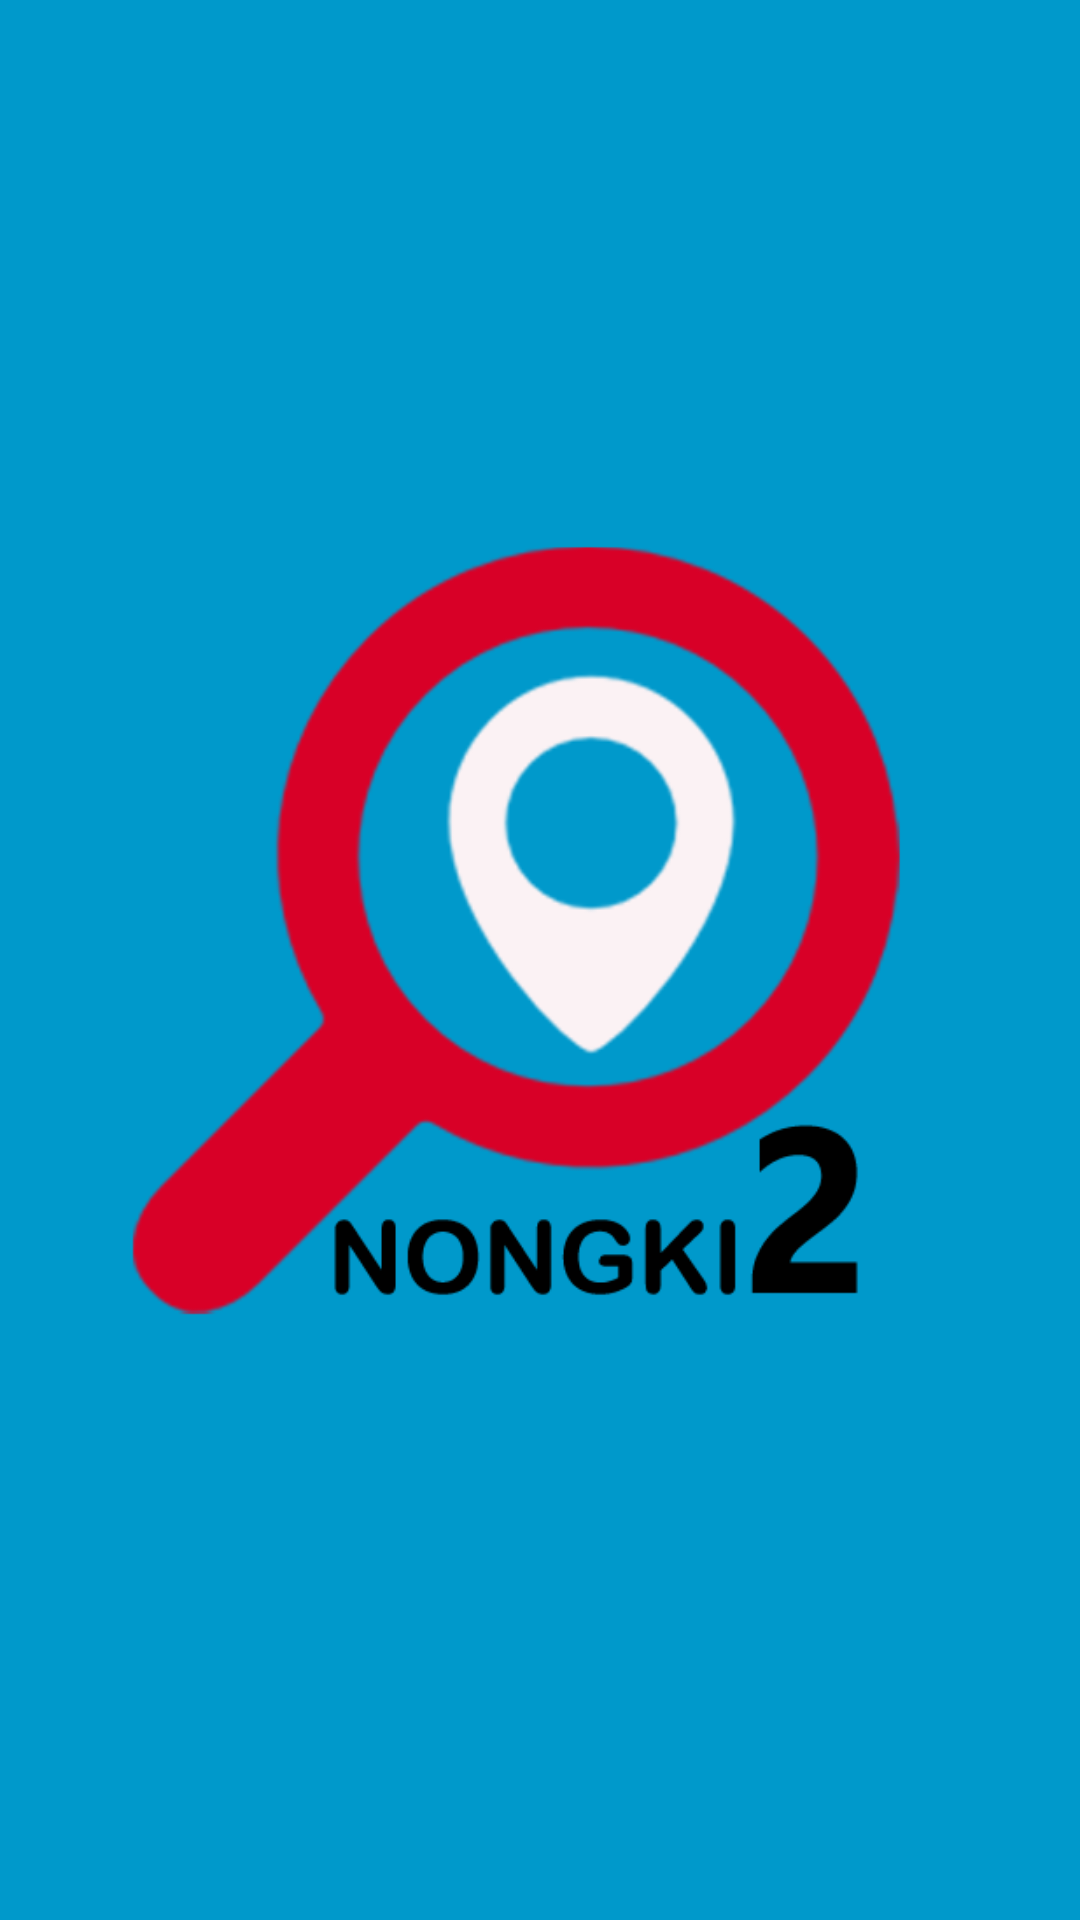

Produce the Android XML layout that renders to this screen, including the resource entries it uses.
<!-- AndroidManifest.xml: application theme CustomActionBarTheme -->
<!-- res/layout/splashscreen.xml -->
<?xml version="1.0" encoding="utf-8"?>
<RelativeLayout xmlns:android="http://schemas.android.com/apk/res/android"
    android:layout_width="match_parent"
    android:layout_height="match_parent"
    android:orientation="vertical" 
    android:background="#0099cb">

    <ImageView
        android:layout_width="wrap_content"
        android:layout_height="wrap_content"
        android:layout_centerHorizontal="true"
        android:layout_centerVertical="true"
        android:src="@drawable/splashscreen"/>

</RelativeLayout>
<!-- resources referenced by this layout -->
<resources>
  <!-- drawable splashscreen: png bitmap (drawable, 46155 bytes) -->
  <style name="CustomActionBarTheme" parent="@android:style/Theme.Holo.Light.DarkActionBar">
          <item name="android:actionBarStyle">@style/MyActionBar</item>
      </style>
  <style name="MyActionBar" parent="@android:style/Widget.Holo.Light.ActionBar.Solid.Inverse">
          <item name="android:background">#0099cb</item>
      </style>
</resources>
